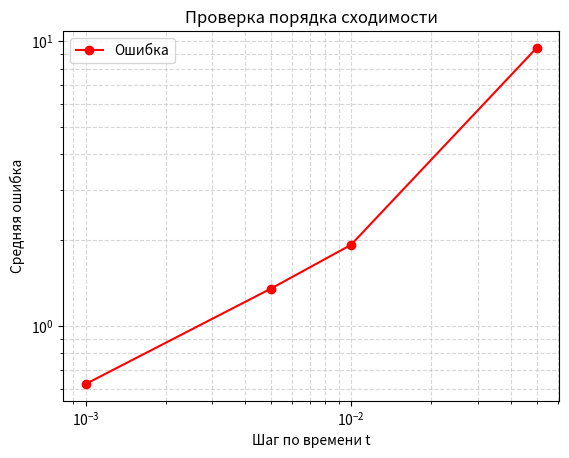

Write Python code to recreate this figure.
import matplotlib.pyplot as plt
import numpy as np
from scipy.linalg import solve_banded
from scipy.special import erfc

psi = lambda xi: 1/(np.sqrt(np.pi)*xi) * np.exp(-xi**2) - erfc(xi)

def u_analytical(x, t, Q, k, S, t0):
    x = np.abs(x)
    term1 = psi(x / (2*np.sqrt(t)))
    term2 = psi(x / (2*np.sqrt(t - t0))) if t > t0 else 0
    return Q*x/(2*k*S) * (term1 - term2)

n = 201
s = np.linspace(-5, 5, n)
nu = 0.5

a = 1
x = np.sinh(s)
Q = 2000
k = 100
S = 0.01

t0 = 5
ts = [0.05, 0.01, 0.005, 0.001]
errors = []
time = 0
T = 10

func = np.zeros_like(x)
center = np.argmin(np.abs(x))
func[center] = Q * (1/(x[center + 1] - x[center]))


# plt.ion()
# fig, ax = plt.subplots()
# line, = ax.plot(x, U[1])
# line_analytical, = ax.plot(x, np.zeros_like(x),color='red', linestyle='--')
# ax.set_xlim(-10, 10)
# ax.set_ylim(-1, Q*4)

hplus = x[2:] - x[1:-1]
hminus = x[1:-1] - x[:-2]


for t in ts:
    tmax = int(T/t)
    A = -2 * a**2 * nu * t / ((hminus + hplus) * hminus)
    C = -2 * a**2 * nu * t / ((hminus + hplus) * hplus)
    B = 1 - A - C
    ab = np.zeros((3,n-2))
    ab[0,1:] = C[:-1]
    ab[1,:] = B
    ab[2,:-1] = A[1:]

    U = np.zeros((2,n))
    U_analytical = np.zeros_like(U[0])

    mask = np.zeros_like(x, dtype=bool)
    mask[1:-1] = (np.abs(x[1:-1]) > 0.01) & (np.abs(x[1:-1]) < 0.5)
    error = 0
    max_error = 0

    for time in range(1,tmax):
        U[0][:] = U[1][:]
        u_xx_last = (2/(hplus + hminus)) * (((U[0][2:] - U[0][1:-1])/hplus) - ((U[0][1:-1] - U[0][:-2])/hminus))
        R = U[0][1:-1] + a**2 * (1 - nu) * t * u_xx_last + t * func[1:-1] * np.heaviside(t0 - time * t, 1)
        U[1][1:-1] = solve_banded((1,1), ab, R)
        U[1][0] = U[1][1]
        U[1][-1] = U[1][-2]
        

        U_analytical[mask] = u_analytical(x[mask], t*time, Q, k, S, t0)

        error = np.mean(np.abs(U[1][mask] - U_analytical[mask]))
        if error > max_error:
            max_error = error
        
        # line.set_ydata(U[1])
        # line_analytical.set_ydata(U_analytical)
        # plt.pause(0.01)
    errors.append(max_error)

log_t = np.log(ts)
log_err = np.log(errors)

p, C = np.polyfit(log_t, log_err, 1)
print("Наклон (порядок сходимости):", p)

plt.loglog(ts, errors, marker='o', linestyle='-', color='r', label="Ошибка" )
plt.xlabel('Шаг по времени t')
plt.ylabel('Средняя ошибка')
plt.title('Проверка порядка сходимости')
plt.grid(True, which='both', ls='--', alpha=0.5)
plt.legend()
plt.show()
